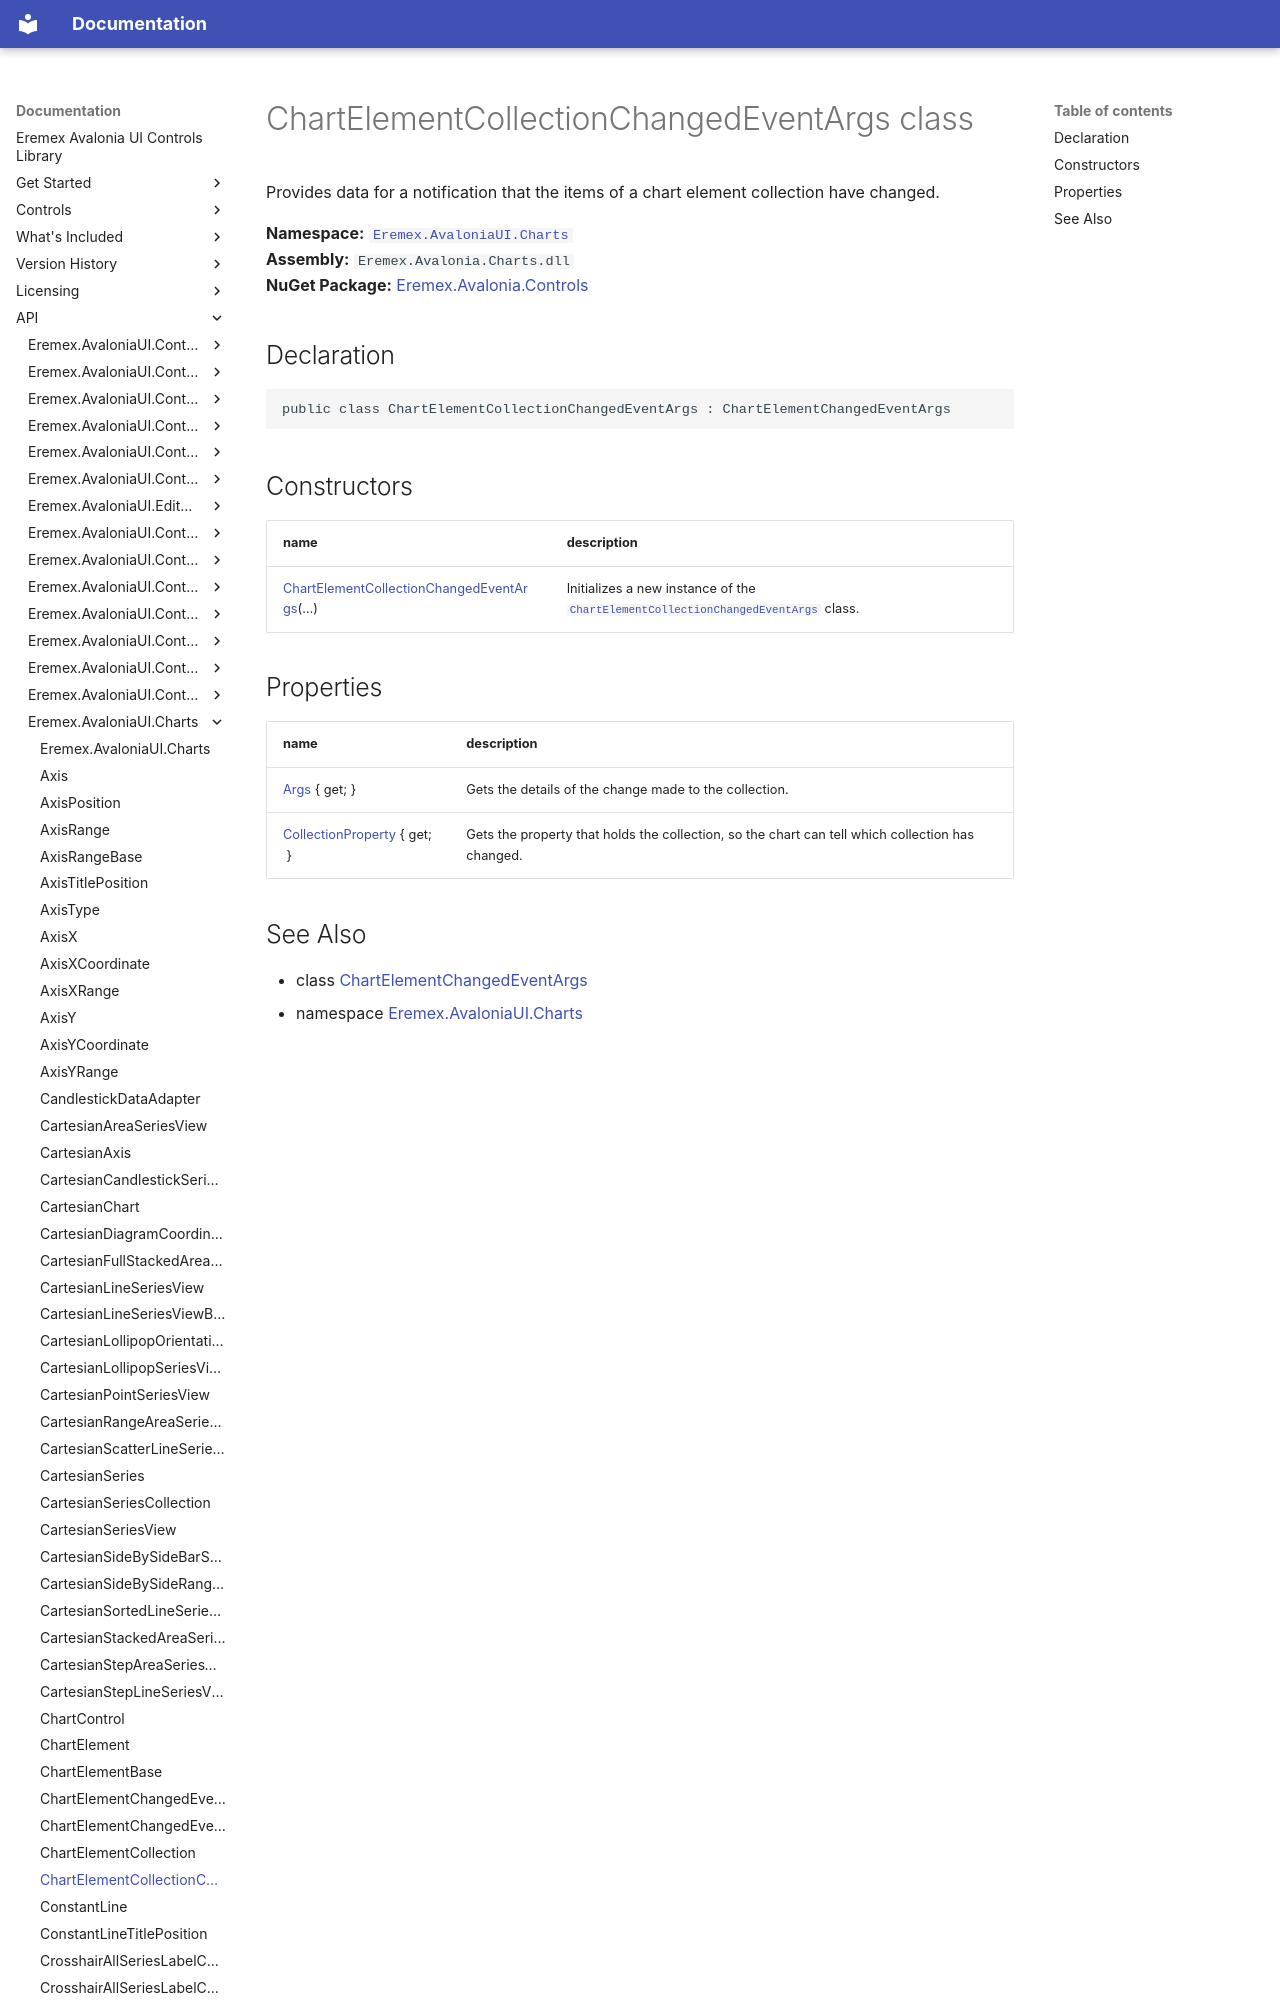

repository: Eremex/controls-doc · page: API/Eremex.AvaloniaUI.Charts/ChartElementCollectionChangedEventArgs/index.html · generator: mkdocs

# ChartElementCollectionChangedEventArgs class

Provides data for a notification that the items of a chart element collection have changed.

**Namespace:** [`Eremex.AvaloniaUI.Charts`](./index.md)  
**Assembly:** `Eremex.Avalonia.Charts.dll`  
**NuGet Package:** [Eremex.Avalonia.Controls](https://www.nuget.org/packages/Eremex.Avalonia.Controls)

## Declaration

```csharp
public class ChartElementCollectionChangedEventArgs : ChartElementChangedEventArgs
```
